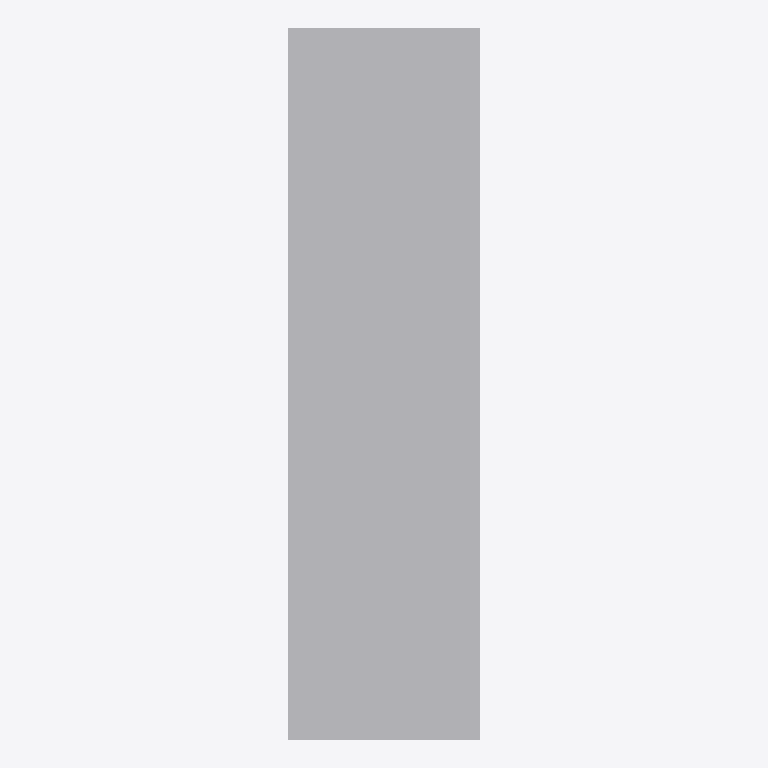
Plan cut of the same IFC building model at storey 'Port De Barcelona' (level 0.00 m, cut at 1.40 m), seen from above with north up, elements coloured by IFC class: 1 other element (light grey). Cut surfaces are drawn darker.
Extent 0.2 m × 0.7 m × 1.5 m (x, y, z). Storeys (1): Port De Barcelona at 0.00 m. Elements (1): 1 IfcFurnishingElement.

HEADER;
FILE_DESCRIPTION(('ViewDefinition [CoordinationView_V2.0]'),'2;1');
FILE_NAME('','',(''),(''),'','','');
FILE_SCHEMA(('IFC2X3'));
ENDSEC;
DATA;
#105=IFCPROJECT('34UKVHeH5CHvrwyycS_2aZ',$,'Port De Barcelona',$,$,'Port De Barcelona','Port De Barcelona',(#97),#92);
#130=IFCSITE('34UKVHeH5CHvrwyycS_2aX',$,'Default',$,$,#127,$,$,.ELEMENT.,(42,21,31,181945),(-71,-3,-24,-263305),0.0,$,$);
#115=IFCBUILDING('34UKVHeH5CHvrwyycS_2aY',$,'Port De Barcelona',$,$,#32,$,'Port De Barcelona',.ELEMENT.,$,$,$);
#124=IFCBUILDINGSTOREY('34UKVHeH5CHvrwyybZ1_NS',$,'Port De Barcelona',$,'Level:8mm Head',#122,$,'Port De Barcelona',.ELEMENT.,0.0);
#1174=IFCFURNISHINGELEMENT('2ejJjAkkP2YuLCSfAZhii_',$,'APBCN-URB-MOB-Telescopio_Metalico_Azul:Tipo1:296653',$,'APBCN-URB-MOB-Telescopio_Metalico_Azul:Tipo1',#1172,#1167,'296653');
ENDSEC;
